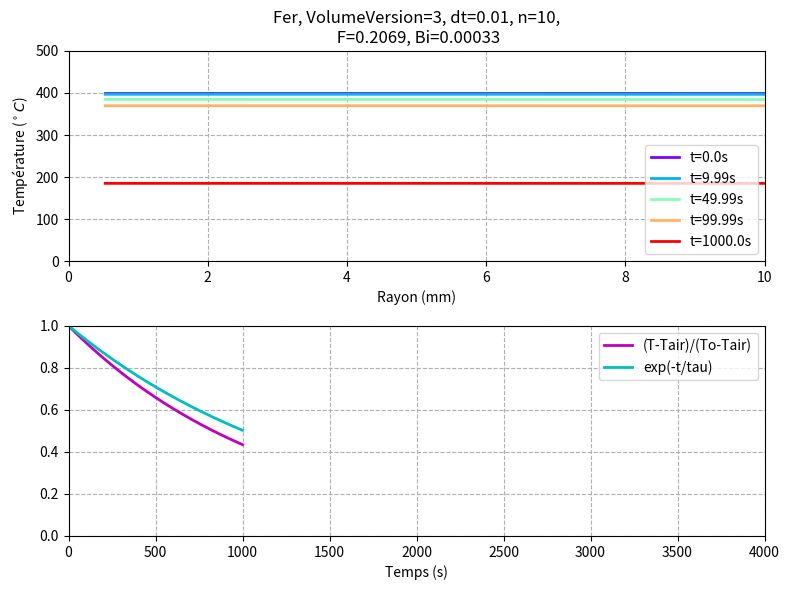

Write the Python code that produced this figure.
# -------------------------------------------------------------------------
#                      Programme Python
#                 l'équation de la chaleur dans une sphere
# -------------------------------------------------------------------------

import numpy as np
import matplotlib.pyplot as plt
import matplotlib.cm as cm

# -------------------------------------------------------------------------
#                 Choix des paramètres
# -------------------------------------------------------------------------

R=0.010 # le rayon maximum
n=10 # Nombre total de couches
dr=R/(n-0.5) # L'épaisseur de chaque couche ; # dr/2+(n-1)*dr=R
#print ('dr=',dr)

couche = np.linspace(0, n-1, n)    # index de chaque couche: [0,1, 2, ...,n-1]
r_couche=dr/2 + couche*dr # rayon de chaque couche



tfin=1000 # Temps final
dt=0.01 # pas de temps
duree_chaud=tfin*0.05

Nt=int(tfin/dt) # Nombre total de pas
t = np.linspace(0, tfin, Nt)    # Maillage pour le temps

volumeVersion=3 # 1, 2,3


# -------------------------------------------------------------------------
#                 Choix des matériaux
# -------------------------------------------------------------------------

# Lambda: Conductivité thermique ( W m−1 K−1 ) 
# cp: Capacité thermique massique (J K−1 kg−1) 
# rho: Masse volumique ( kg/m3 ) 


# Fer
cp= 444; rho= 7860; Lambda= 80; mat='Fer'

# Acier	
#cp= 435; rho= 7500; Lambda=50; mat='Acier'

# Aluminium		
#cp= 897; rho=2700; Lambda=220; mat='Aluminium'

# Cuivre	
#cp= 385; rho= 8960; Lambda=368; mat='Cuivre'

# Bois		
#cp= 2000; rho= 800; Lambda=0.04; mat='Bois'


h= 8 # W m-2 K-1
To=400
Tair=20


D= Lambda/(rho*cp) # diffusivité thermique (m2/s)
M = h/(rho*cp)


# Nombre de Biot
Bi=h*(R/3)/Lambda
Tau=rho*cp*(R/3)/h
F=D*dt/(dr**2)

# -------------------------------------------------------------------------
#                  Les conditions initiales
# -------------------------------------------------------------------------

# Conditions initiales:
Tini=np.ones(n)*To 

# -------------------------------------------------------------------------
#         L'evolution temporelle de la température dans la sphere
# -------------------------------------------------------------------------

Tavant=Tini
Tapres=np.zeros(n)


tableau_temps_Tx=np.zeros((Nt, n))
tableau_temps_Tx[0,:]=Tini

for i in range(0, Nt-1): 
    # pour la couche 0 :
    Vo=4/3*np.pi*r_couche[0]**3
    So=4*np.pi*r_couche[0]**2
    Tapres[0] = Tavant[0] + So/Vo*D*dt/dr*(Tavant[1]-Tavant[0])
    
    # pour la couche i, i=[1,2,...,n-2]
    for j in range(1, n-1):
        if volumeVersion==1:
            Vi=4*np.pi*r_couche[j-1]**2*dr
        elif volumeVersion==2:
            Vi=4*np.pi*r_couche[j]**2*dr
        else:
            Vi=4/3*np.pi*(r_couche[j]**3-r_couche[j-1]**3)
        Sinti=4*np.pi*r_couche[j-1]**2
        Sexti=4*np.pi*r_couche[j]**2
    
        
        Tapres[j] = Tavant[j] - Sinti/Vi*D*dt/dr*(Tavant[j]-Tavant[j-1]) + Sexti/Vi*D*dt/dr*(Tavant[j+1]-Tavant[j])
    
    # pour la couche n-1   
    if volumeVersion==1:
        Vfin=4*np.pi*r_couche[n-2]**2*dr
    elif volumeVersion==2:
        Vfin=4*np.pi*r_couche[n-1]**2*dr
    else:
        Vfin=4/3*np.pi*(r_couche[n-1]**3-r_couche[n-2]**3)
            
    
    Sintfin=4*np.pi*r_couche[n-2]**2
    Sextfin=4*np.pi*r_couche[n-1]**2
        
    
    Tapres[n-1] = Tavant[n-1]  -Sintfin/Vfin*D*dt/dr* (Tavant[n-1]-Tavant[n-2])- Sextfin/Vfin*M*dt *(Tavant[n-1]-Tair)   

    
    # Mettre à jour Tavant (avant le prochain pas de temps)
    Tavant= Tapres
    tableau_temps_Tx[i+1,:]=Tapres
 
    
# -------------------------------------------------------------------------
#             Traitement des résultats 
# -------------------------------------------------------------------------

#Sélectionner plusieurs moments du temps de calcul 
t_index=np.array([0,0.01,0.05,0.1,1])*(Nt-1) 
t_index = t_index.astype(int)



#Générer plusieurs couleurs d'arc-en-ciel
color = iter(cm.rainbow(np.linspace(0, 1,len(t_index))) )
plt.figure(figsize=(8, 6)) 
titre=mat+', VolumeVersion='+str(volumeVersion)+', dt='+str(dt)+', n='+str(n)+',\n F='+str(round(F,4))+', Bi='+str(round(Bi,5))



plt.subplot(2,1,1)
plt.title(titre)
for k in t_index:
    # Tracé la courbe de la température, pour chaque moment sélectionné
    Label='t='+str( round(t[k],2)  )+'s'
    plt.plot(r_couche*1e3, tableau_temps_Tx[k,:], '-',color=next(color),markersize=5,label=Label,lw=2)    
       
plt.grid(ls='--')
plt.legend(loc=0)    
plt.xlabel('Rayon (mm)')
plt.ylabel(r'Température ($^\circ C$)')
plt.axis([0,10,0,500])
#plt.title('Evolution de la température, matériaux='+mat)




plt.subplot(2,1,2)
plt.plot(t, (tableau_temps_Tx[:,-1]-Tair)/(To-Tair), '-m',label='(T-Tair)/(To-Tair)',lw=2)
plt.plot(t, np.exp(-t/Tau), '-c',label='exp(-t/tau)',lw=2) 

plt.grid(ls='--')
plt.legend(loc=0)    
plt.xlabel('Temps (s)')
plt.ylabel(r' ')
plt.axis([0,4000,0,1])

plt.tight_layout()
plt.savefig(titre+'.pdf',dpi=50,format='pdf',transparent=False)

